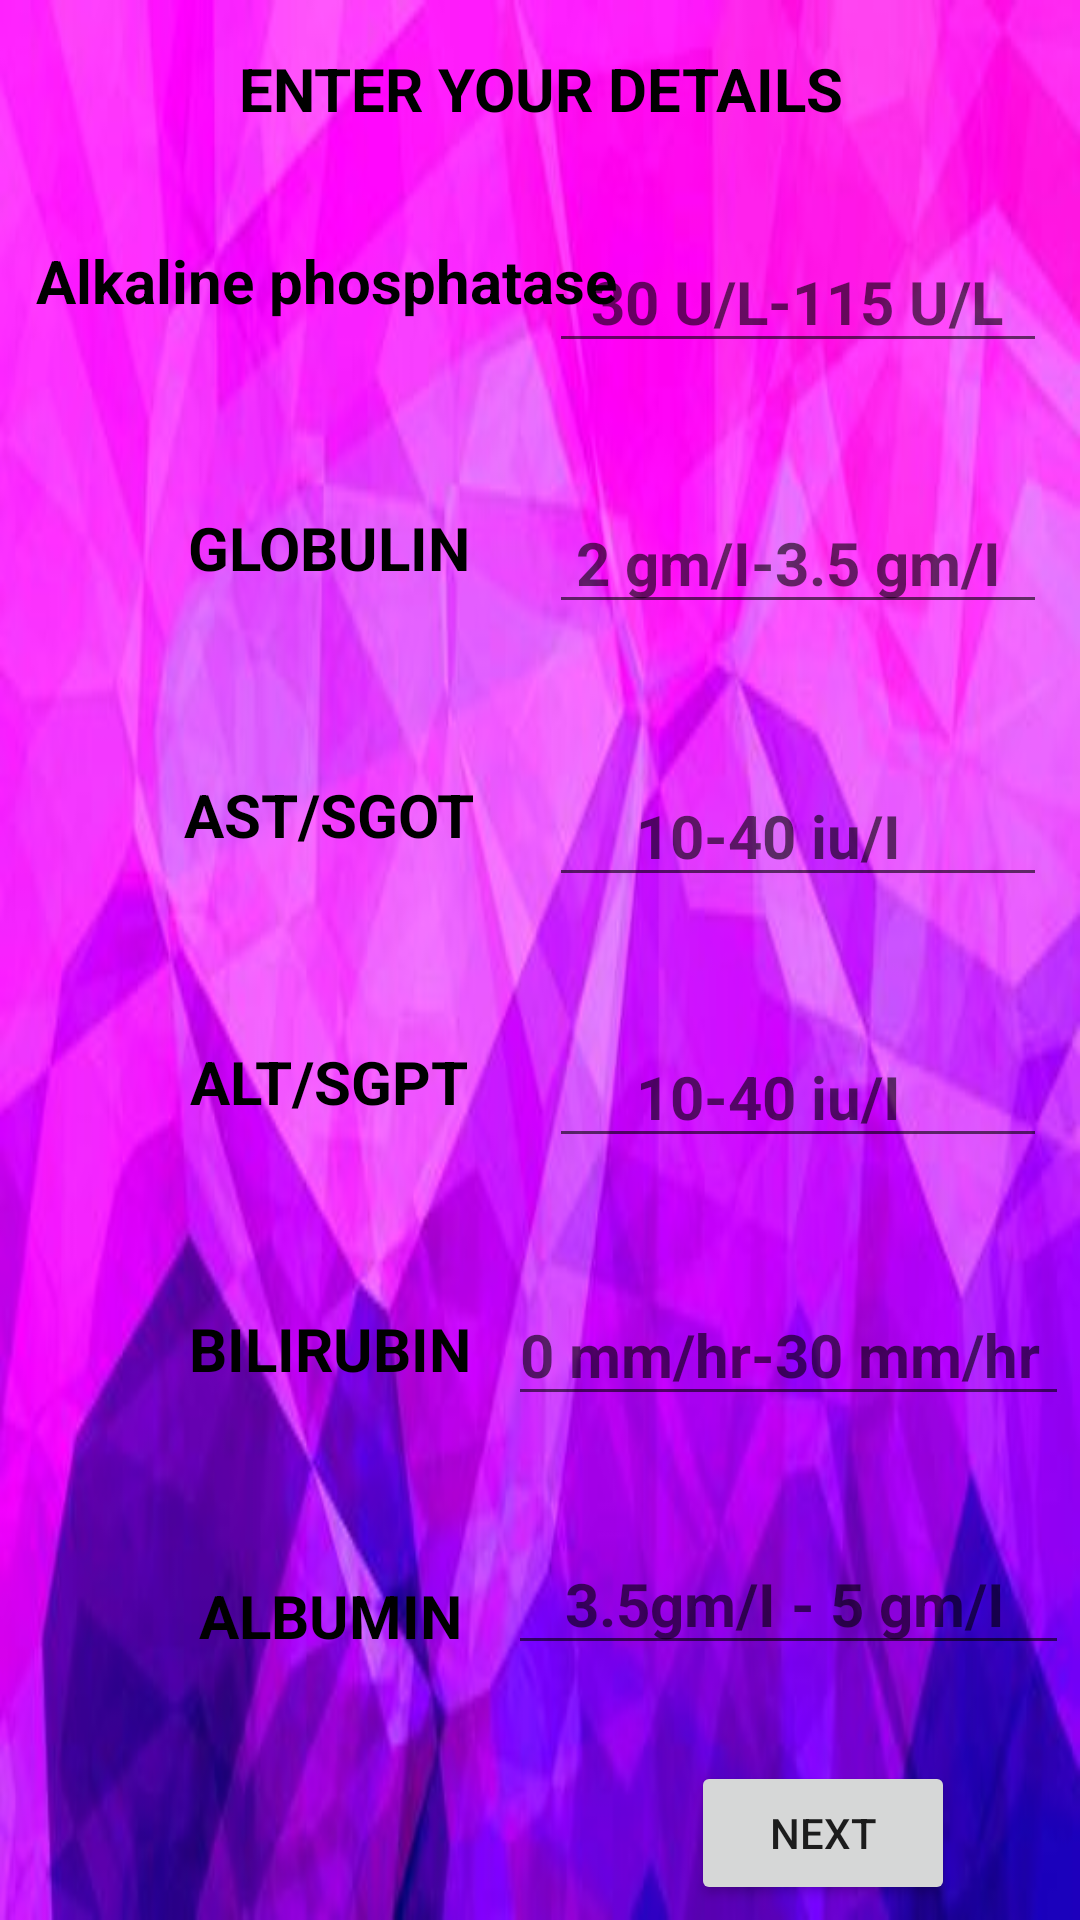

Here is an Android app screen rendered from its layout file. Give the layout XML and the strings, colors and styles it references.
<!-- AndroidManifest.xml: application theme Theme.HealthAnalysingSystem -->
<!-- res/layout/activity_livertestinput.xml -->
<?xml version="1.0" encoding="utf-8"?>
<ScrollView
    xmlns:android="http://schemas.android.com/apk/res/android"
    xmlns:app="http://schemas.android.com/apk/res-auto"
    xmlns:tools="http://schemas.android.com/tools"
    android:layout_width="400dp"
    android:layout_height="1490dp"
    tools:layout_editor_absoluteX="1dp"
    android:background="@drawable/selectbg"
    tools:layout_editor_absoluteY="1dp"
    android:fillViewport="true">


    <androidx.constraintlayout.widget.ConstraintLayout

        android:layout_width="match_parent"
        android:layout_height="927dp"
        tools:context=".MainActivity"
        tools:layout_editor_absoluteY="1dp">


        <EditText
            android:id="@+id/editTextNumberDecimal20"
            android:layout_width="187dp"
            android:layout_height="41dp"
            android:layout_marginTop="42dp"
            android:ems="10"
            android:hint="   3.5gm/I - 5 gm/I"
            android:inputType="numberDecimal"
            android:textSize="20dp"
            android:textStyle="bold"
            app:layout_constraintEnd_toEndOf="@+id/editTextNumberDecimal19"
            app:layout_constraintHorizontal_bias="0.523"
            app:layout_constraintStart_toStartOf="@+id/editTextNumberDecimal19"
            app:layout_constraintTop_toBottomOf="@+id/editTextNumberDecimal19" />

        <EditText
            android:id="@+id/editTextNumberDecimal19"
            android:layout_width="187dp"
            android:layout_height="40dp"
            android:layout_marginTop="46dp"
            android:ems="10"
            android:hint="0 mm/hr-30 mm/hr"
            android:inputType="numberDecimal"
            android:textSize="20dp"
            android:textStyle="bold"
            app:layout_constraintEnd_toEndOf="@+id/editTextNumberDecimal18"
            app:layout_constraintHorizontal_bias="0.666"
            app:layout_constraintStart_toStartOf="@+id/editTextNumberDecimal18"
            app:layout_constraintTop_toBottomOf="@+id/editTextNumberDecimal18" />

        <EditText
            android:id="@+id/editTextNumberDecimal18"
            android:layout_width="166dp"
            android:layout_height="41dp"
            android:layout_marginTop="46dp"
            android:ems="10"
            android:hint="     10-40 iu/I"
            android:inputType="numberDecimal"
            android:textSize="20dp"
            android:textStyle="bold"
            app:layout_constraintEnd_toEndOf="@+id/editTextNumberDecimal17"
            app:layout_constraintHorizontal_bias="0.0"
            app:layout_constraintStart_toStartOf="@+id/editTextNumberDecimal17"
            app:layout_constraintTop_toBottomOf="@+id/editTextNumberDecimal17" />

        <EditText
            android:id="@+id/editTextNumberDecimal17"
            android:layout_width="166dp"
            android:layout_height="41dp"
            android:layout_marginTop="50dp"
            android:ems="10"
            android:hint="     10-40 iu/I"
            android:inputType="numberDecimal"
            android:textSize="20dp"
            android:textStyle="bold"
            app:layout_constraintEnd_toEndOf="@+id/editTextNumberDecimal16"
            app:layout_constraintHorizontal_bias="0.0"
            app:layout_constraintStart_toStartOf="@+id/editTextNumberDecimal16"
            app:layout_constraintTop_toBottomOf="@+id/editTextNumberDecimal16" />

        <TextView
            android:id="@+id/textView54"
            android:layout_width="wrap_content"
            android:layout_height="wrap_content"
            android:layout_marginTop="62dp"
            android:text="ALBUMIN"
            android:textColor="@color/black"
            android:textSize="20dp"
            android:textStyle="bold"
            app:layout_constraintEnd_toEndOf="@+id/textView53"
            app:layout_constraintStart_toStartOf="@+id/textView53"
            app:layout_constraintTop_toBottomOf="@+id/textView53" />

        <TextView
            android:id="@+id/textView53"
            android:layout_width="wrap_content"
            android:layout_height="wrap_content"
            android:layout_marginTop="62dp"
            android:text="BILIRUBIN"
            android:textColor="@color/black"
            android:textSize="20dp"
            android:textStyle="bold"
            app:layout_constraintEnd_toEndOf="@+id/textView52"
            app:layout_constraintStart_toStartOf="@+id/textView52"
            app:layout_constraintTop_toBottomOf="@+id/textView52" />

        <TextView
            android:id="@+id/textView51"
            android:layout_width="wrap_content"
            android:layout_height="wrap_content"
            android:layout_marginTop="62dp"
            android:text="AST/SGOT"
            android:textColor="@color/black"
            android:textSize="20dp"
            android:textStyle="bold"
            app:layout_constraintEnd_toEndOf="@+id/textView11"
            app:layout_constraintStart_toStartOf="@+id/textView11"
            app:layout_constraintTop_toBottomOf="@+id/textView11" />

        <TextView
            android:id="@+id/textView52"
            android:layout_width="wrap_content"
            android:layout_height="wrap_content"
            android:layout_marginTop="62dp"
            android:text="ALT/SGPT"
            android:textColor="@color/black"
            android:textSize="20dp"
            android:textStyle="bold"
            app:layout_constraintEnd_toEndOf="@+id/textView51"
            app:layout_constraintStart_toStartOf="@+id/textView51"
            app:layout_constraintTop_toBottomOf="@+id/textView51" />

        <TextView
            android:id="@+id/textView2"
            android:layout_width="wrap_content"
            android:layout_height="wrap_content"
            android:layout_marginStart="12dp"
            android:layout_marginTop="80dp"
            android:text="Alkaline phosphatase"
            android:textColor="@color/black"
            android:textSize="20dp"
            android:textStyle="bold"
            app:layout_constraintStart_toStartOf="parent"
            app:layout_constraintTop_toTopOf="parent" />

        <EditText
            android:id="@+id/editTextNumberDecimal7"
            android:layout_width="166dp"
            android:layout_height="41dp"
            android:layout_marginTop="80dp"
            android:ems="10"
            android:hint="  30 U/L-115 U/L"
            android:inputType="numberDecimal"
            android:textSize="20dp"
            android:textStyle="bold"
            app:layout_constraintEnd_toEndOf="parent"
            app:layout_constraintHorizontal_bias="0.944"
            app:layout_constraintStart_toStartOf="parent"
            app:layout_constraintTop_toTopOf="parent" />

        <EditText
            android:id="@+id/editTextNumberDecimal16"
            android:layout_width="166dp"
            android:layout_height="41dp"
            android:layout_marginTop="46dp"
            android:ems="10"
            android:hint=" 2 gm/I-3.5 gm/I"
            android:inputType="numberDecimal"
            android:textSize="20dp"
            android:textStyle="bold"
            app:layout_constraintEnd_toEndOf="@+id/editTextNumberDecimal7"
            app:layout_constraintHorizontal_bias="0.0"
            app:layout_constraintStart_toStartOf="@+id/editTextNumberDecimal7"
            app:layout_constraintTop_toBottomOf="@+id/editTextNumberDecimal7" />

        <TextView
            android:id="@+id/textView10"
            android:layout_width="wrap_content"
            android:layout_height="wrap_content"
            android:layout_marginTop="16dp"
            android:text="ENTER YOUR DETAILS"
            android:textColor="@color/black"
            android:textSize="20dp"
            android:textStyle="bold"
            app:layout_constraintEnd_toEndOf="parent"
            app:layout_constraintHorizontal_bias="0.502"
            app:layout_constraintStart_toStartOf="parent"
            app:layout_constraintTop_toTopOf="parent" />

        <TextView
            android:id="@+id/textView11"
            android:layout_width="wrap_content"
            android:layout_height="wrap_content"
            android:layout_marginTop="62dp"
            android:text="GLOBULIN"
            android:textColor="@color/black"
            android:textSize="20dp"
            android:textStyle="bold"
            app:layout_constraintEnd_toEndOf="@+id/textView2"
            app:layout_constraintHorizontal_bias="0.509"
            app:layout_constraintStart_toStartOf="@+id/textView2"
            app:layout_constraintTop_toBottomOf="@+id/textView2" />

        <Button
            android:id="@+id/button1211"
            android:layout_width="wrap_content"
            android:layout_height="wrap_content"
            android:layout_marginTop="32dp"
            android:text="Next"
            app:layout_constraintEnd_toEndOf="@+id/editTextNumberDecimal20"
            app:layout_constraintHorizontal_bias="0.615"
            app:layout_constraintStart_toStartOf="@+id/editTextNumberDecimal20"
            app:layout_constraintTop_toBottomOf="@+id/editTextNumberDecimal20" />

    </androidx.constraintlayout.widget.ConstraintLayout>


</ScrollView>
<!-- resources referenced by this layout -->
<resources>
  <!-- drawable selectbg: jpg bitmap (drawable-v24, 22730 bytes) -->
  <style name="Theme.HealthAnalysingSystem" parent="Theme.MaterialComponents.DayNight.DarkActionBar">
          
          <item name="colorPrimary">@color/purple_500</item>
          <item name="colorPrimaryVariant">@color/purple_700</item>
          <item name="colorOnPrimary">@color/white</item>
          
          <item name="colorSecondary">@color/teal_200</item>
          <item name="colorSecondaryVariant">@color/teal_700</item>
          <item name="colorOnSecondary">@color/black</item>
          
          <item name="android:statusBarColor" tools:targetApi="l">?attr/colorPrimaryVariant</item>
          
      </style>
  <!-- not gathered from this repository: default colours our renderer supplied (Android Studio template values) -->
  <color name="purple_500">#FF6200EE</color>
  <color name="purple_700">#FF3700B3</color>
  <color name="teal_200">#FF03DAC5</color>
  <color name="teal_700">#FF018786</color>
  <color name="black">#FF000000</color>
  <color name="white">#FFFFFFFF</color>
</resources>
